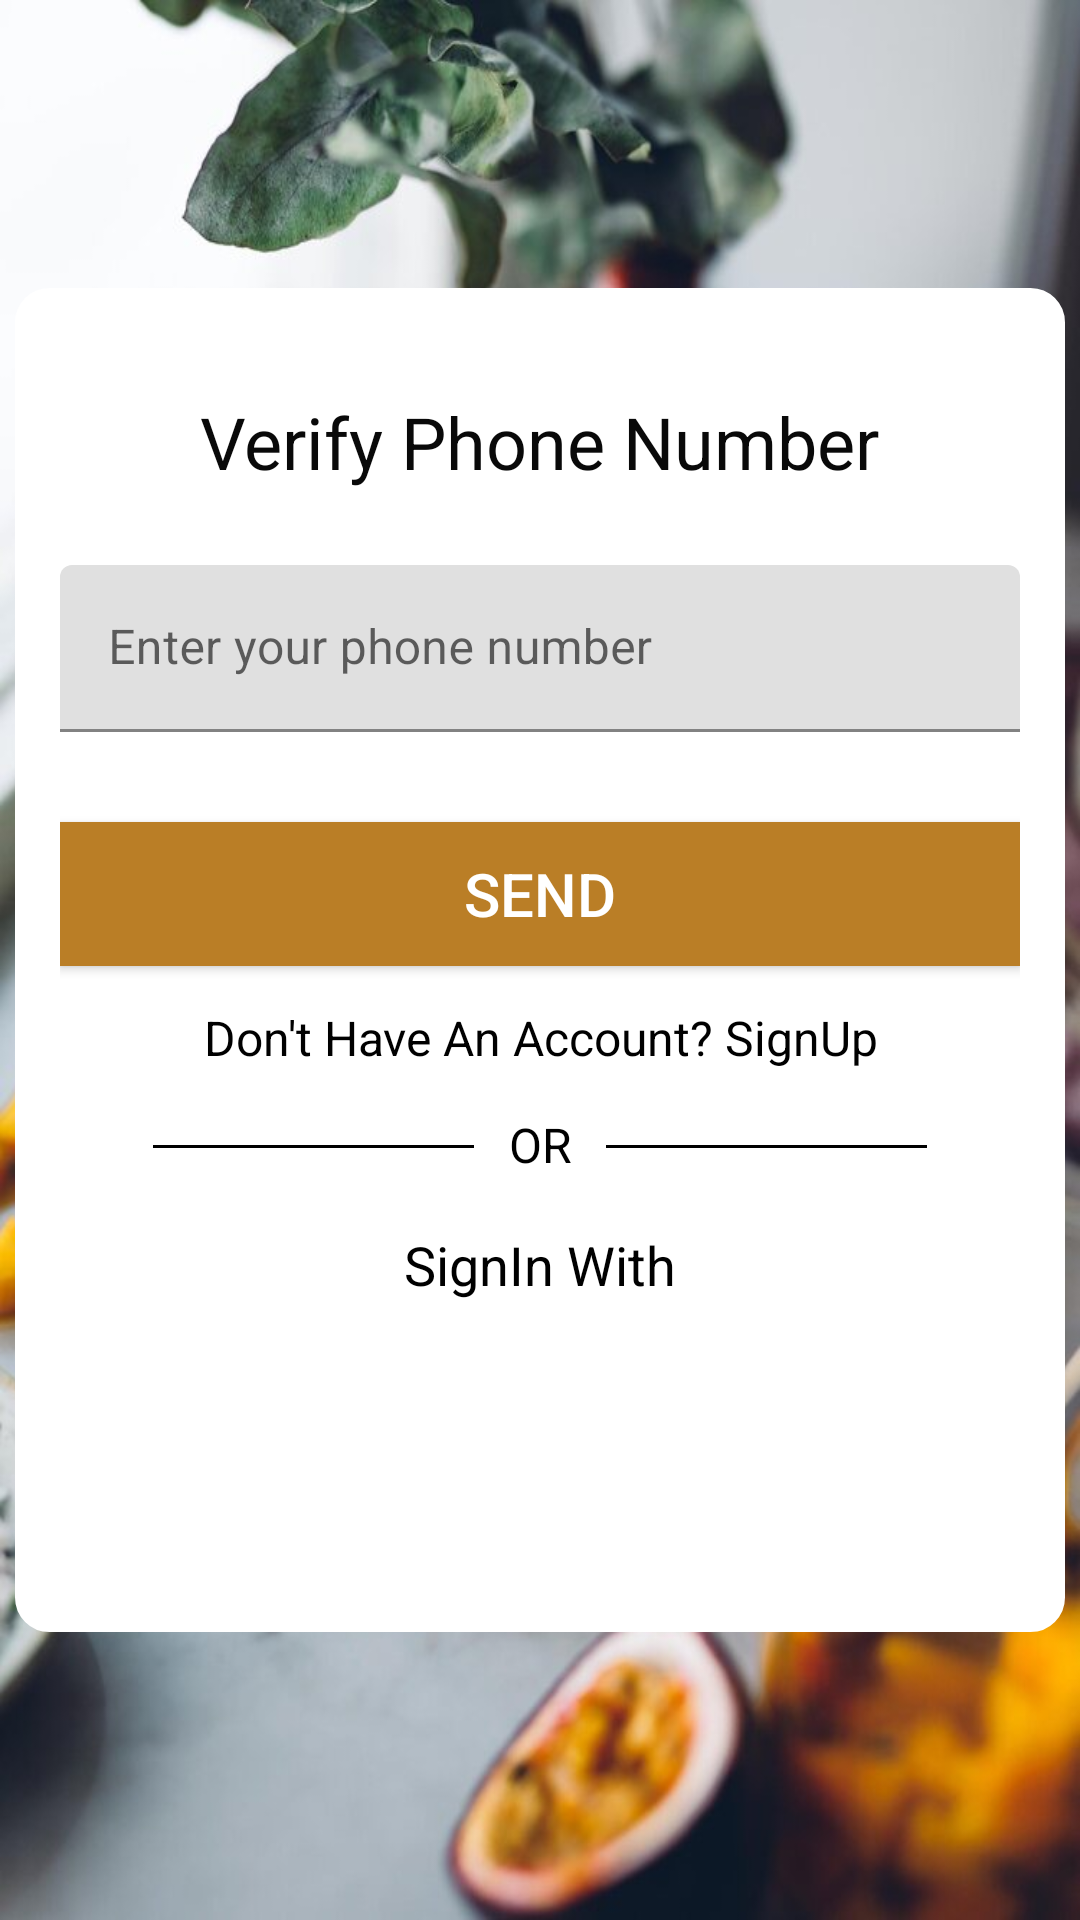

Here is an Android app screen rendered from its layout file. Give the layout XML and the strings, colors and styles it references.
<!-- AndroidManifest.xml: application theme AppTheme -->
<!-- res/layout/activity_delivery_loginphone.xml -->
<?xml version="1.0" encoding="utf-8"?>
<androidx.constraintlayout.widget.ConstraintLayout xmlns:android="http://schemas.android.com/apk/res/android"
    xmlns:app="http://schemas.android.com/apk/res-auto"
    xmlns:tools="http://schemas.android.com/tools"
    android:layout_width="match_parent"
    android:layout_height="match_parent"
    android:background="@drawable/img20"
    tools:context=".Delivery_Loginphone">
    <LinearLayout
        android:id="@+id/linearlayoutD"
        android:layout_width="350dp"
        android:layout_height="448dp"
        android:background="@drawable/background_shape"
        android:orientation="vertical"
        android:padding="15dp"
        app:layout_constraintBottom_toBottomOf="parent"
        app:layout_constraintEnd_toEndOf="parent"
        app:layout_constraintStart_toStartOf="parent"
        app:layout_constraintTop_toTopOf="parent">

        <TextView
            android:layout_width="wrap_content"
            android:layout_height="wrap_content"
            android:layout_gravity="center"
            android:layout_marginTop="20dp"
            android:layout_marginBottom="05dp"
            android:text="Verify Phone Number"
            android:textColor="#090909"
            android:textSize="24sp" />


        <com.google.android.material.textfield.TextInputLayout
            android:id="@+id/verifPhoneD"
            android:layout_width="match_parent"
            android:layout_height="wrap_content"
            android:layout_marginTop="10dp">

            <com.google.android.material.textfield.TextInputEditText
                android:layout_width="match_parent"
                android:layout_height="wrap_content"
                android:layout_marginTop="10dp"
                android:hint="Enter your phone number "
                android:inputType="phone" />
        </com.google.android.material.textfield.TextInputLayout>

        <Button
            android:id="@+id/sendD"
            android:layout_width="match_parent"
            android:layout_height="48dp"
            android:layout_marginTop="30dp"
            android:background="@drawable/background_shape1"
            android:text="Send"
            android:textColor="@color/white"
            android:textSize="20sp"
            app:backgroundTint="#BA7E26" />

        <TextView
            android:id="@+id/signupD"
            android:layout_width="match_parent"
            android:layout_height="wrap_content"
            android:layout_marginTop="13dp"
            android:text="Don't Have An Account? SignUp"
            android:textAlignment="center"
            android:textColor="@color/Black"
            android:textSize="16sp" />

        <LinearLayout
            android:layout_width="wrap_content"
            android:layout_height="wrap_content"
            android:layout_gravity="center_horizontal"
            android:layout_marginTop="5dp"
            android:orientation="horizontal">

            <TableRow
                android:id="@+id/hrD"
                android:layout_width="107dp"
                android:layout_height="1dp"
                android:layout_marginTop="20dp"
                android:background="@color/Black" />

            <TextView
                android:id="@+id/ORD"
                android:layout_width="44dp"
                android:layout_height="wrap_content"
                android:layout_gravity="center"
                android:layout_marginTop="6dp"
                android:text="OR"
                android:textAlignment="center"
                android:textColor="@color/Black"
                android:textSize="16sp" />

            <TableRow
                android:id="@+id/drD"
                android:layout_width="107dp"
                android:layout_height="1dp"
                android:layout_marginTop="20dp"
                android:background="@color/Black" />

        </LinearLayout>

        <TextView
            android:id="@+id/signphoneD"
            android:layout_width="match_parent"
            android:layout_height="wrap_content"
            android:layout_marginTop="20dp"
            android:text="SignIn With"
            android:textAlignment="center"
            android:textColor="@color/Black"
            android:textSize="18sp" />

        <Button
            android:id="@+id/btnEmailD"
            android:layout_width="119dp"
            android:layout_height="53dp"
            android:layout_gravity="center"
            android:layout_marginTop="15dp"
            android:background="@drawable/btnorange"

            android:drawableLeft="@drawable/emailwhite"
            android:padding="10dp"
            android:text="Email"
            android:textColor="@color/white"
            android:textSize="20sp"
            app:backgroundTint="#BA7E26" />

    </LinearLayout>

</androidx.constraintlayout.widget.ConstraintLayout>
<!-- resources referenced by this layout -->
<resources>
  <color name="Black">#000000</color>
  <color name="white">#FFFFFF</color>
  <!-- drawable background_shape (drawable) -->
  <?xml version="1.0" encoding="utf-8"?>
  <shape xmlns:android="http://schemas.android.com/apk/res/android">
  <solid android:color="@color/white"/>
      <stroke
          android:width="3dp"
          android:color="@color/white"/>
          <corners android:radius="10dp"/>
  </shape>
  <!-- drawable background_shape1: png bitmap (drawable, 235673 bytes) -->
  <!-- drawable img20: png bitmap (drawable, 802078 bytes) -->
</resources>
